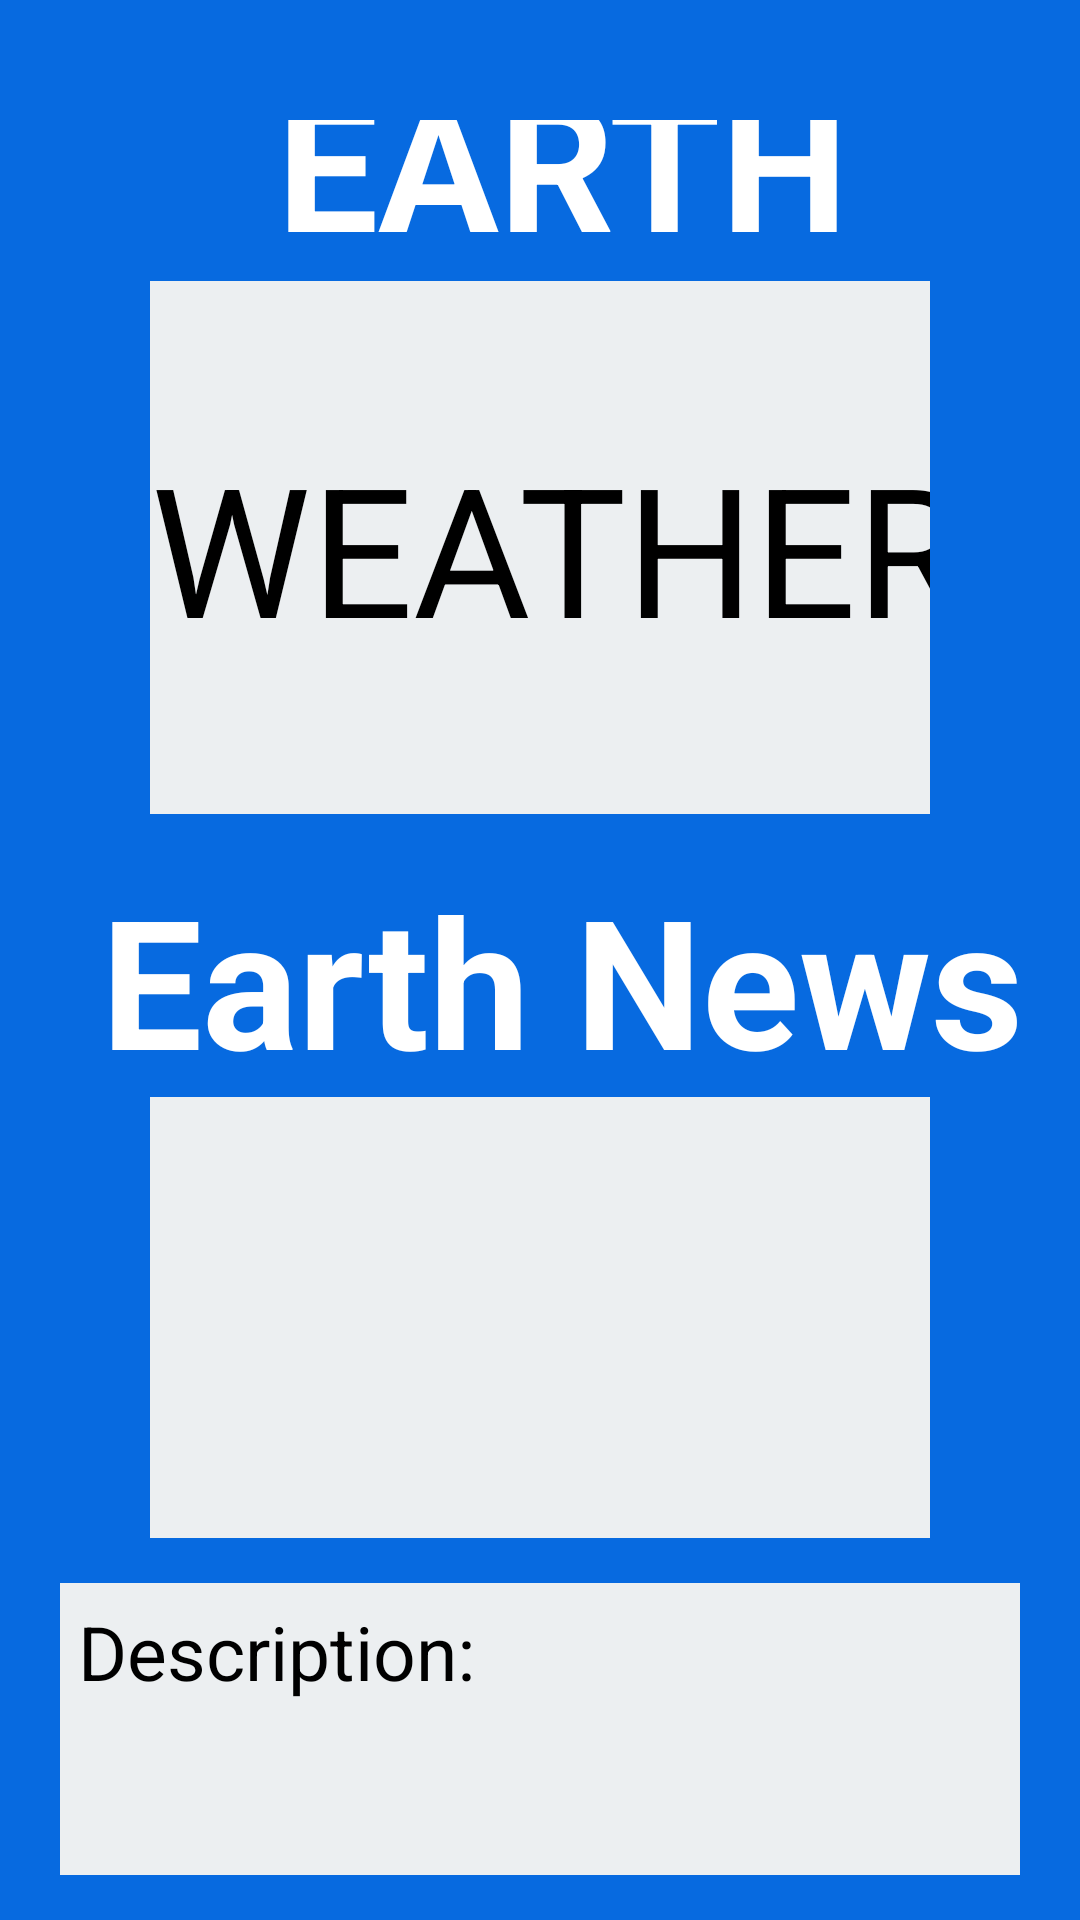

Android layout source for this screen:
<!-- AndroidManifest.xml: application theme Theme.HamburgerTester -->
<!-- res/layout/fragment_earth.xml -->
<?xml version="1.0" encoding="utf-8"?>
<androidx.drawerlayout.widget.DrawerLayout xmlns:android="http://schemas.android.com/apk/res/android"
    xmlns:app="http://schemas.android.com/apk/res-auto"
    xmlns:tools="http://schemas.android.com/tools"
    android:id="@+id/drawerLayout"
    android:layout_width="match_parent"
    android:layout_height="match_parent"
    tools:context=".Earth">

    <LinearLayout
        android:id="@+id/hostFragmentLayout"
        android:layout_width="match_parent"
        android:background="@color/light_blue"
        android:orientation="vertical"
        android:layout_height="match_parent"
        tools:context=".ApodActivity">

        <TextView
            android:id="@+id/earthTitle"
            android:layout_width="wrap_content"
            android:layout_height="5dp"
            android:layout_gravity="center"
            android:layout_weight="1"
            android:paddingLeft="15dp"
            android:layout_marginTop="40dp"
            android:gravity="bottom"
            android:text="EARTH"
            android:textColor="@color/white"
            android:textSize="60sp"
            android:textStyle="bold"
            app:layout_constraintBottom_toBottomOf="parent"
            app:layout_constraintEnd_toEndOf="parent"
            app:layout_constraintStart_toStartOf="parent"
            app:layout_constraintTop_toTopOf="parent" />

        <TextView
            android:id="@+id/earthWeather"
            android:layout_width="match_parent"
            android:layout_gravity="center"
            android:layout_height="wrap_content"
            android:layout_marginLeft="50sp"
            android:layout_marginRight="50sp"
            android:layout_marginBottom="15dp"
            android:layout_weight="2"
            android:hint="WEATHER"
            android:background="@color/textBackground"
            android:ems="10"
            android:gravity="center"
            android:inputType="numberDecimal"
            android:textColor="@color/design_default_color_on_secondary"
            android:textColorHint="@color/design_default_color_on_secondary"
            android:textSize="60sp" />


        <TextView
            android:id="@+id/earthNewsHeading"
            android:layout_width="wrap_content"
            android:layout_height="55dp"
            android:layout_gravity="center"
            android:layout_weight=".5"
            android:paddingLeft="15dp"
            android:text="Earth News"
            android:textColor="@color/white"
            android:textSize="60sp"
            android:textStyle="bold"
            app:layout_constraintBottom_toBottomOf="parent"
            app:layout_constraintEnd_toEndOf="parent"
            app:layout_constraintStart_toStartOf="parent"
            app:layout_constraintTop_toTopOf="parent" />

        <ImageView
            android:id="@+id/earthNewsPic"
            android:layout_width="match_parent"
            android:layout_height="wrap_content"
            android:layout_gravity="center"
            android:layout_marginLeft="50sp"
            android:layout_marginRight="50sp"
            android:layout_marginBottom="15dp"
            android:layout_weight="3"
            android:background="@color/textBackground"
            android:ems="10"
            android:gravity="center"
            android:inputType="numberDecimal"
            android:textColor="@color/design_default_color_on_secondary"
            android:textColorHint="@color/design_default_color_on_secondary"
            android:textSize="60sp" />

        <TextView
            android:id="@+id/earthNewsDesc"
            android:layout_width="match_parent"
            android:layout_height="wrap_content"
            android:layout_marginLeft="20sp"
            android:layout_marginRight="20sp"
            android:layout_marginBottom="15dp"
            android:background="@color/textBackground"
            android:layout_weight="1"
            android:ems="10"
            android:hint="Description: "
            android:minHeight="48dp"
            android:padding="6dp"
            android:textColor="@color/design_default_color_on_secondary"
            android:textColorHint="@color/design_default_color_on_secondary"
            android:textSize="25sp" />

    </LinearLayout>


    <com.google.android.material.navigation.NavigationView
        android:id="@+id/navigationView"
        android:layout_width="wrap_content"
        android:layout_height="match_parent"
        app:menu="@menu/navigation_menu"
        android:layout_gravity="start"/>
</androidx.drawerlayout.widget.DrawerLayout>
<!-- resources referenced by this layout -->
<resources>
  <color name="light_blue">#076AE0</color>
  <color name="textBackground">#eceff1</color>
  <color name="white">#FFFFFFFF</color>
  <style name="Theme.HamburgerTester" parent="Theme.MaterialComponents.Light.NoActionBar">
          
          <item name="colorPrimary">@color/purple_500</item>
          <item name="colorPrimaryVariant">@color/purple_700</item>
          <item name="colorOnPrimary">@color/white</item>
          
          <item name="colorSecondary">@color/teal_200</item>
          <item name="colorSecondaryVariant">@color/teal_700</item>
          <item name="colorOnSecondary">@color/black</item>
          
          <item name="android:statusBarColor" tools:targetApi="l">?attr/colorPrimaryVariant</item>
          
      </style>
  <color name="purple_500">#FF6200EE</color>
  <color name="purple_700">#FF3700B3</color>
  <color name="teal_200">#FF03DAC5</color>
  <color name="teal_700">#FF018786</color>
  <color name="black">#FF000000</color>
</resources>
